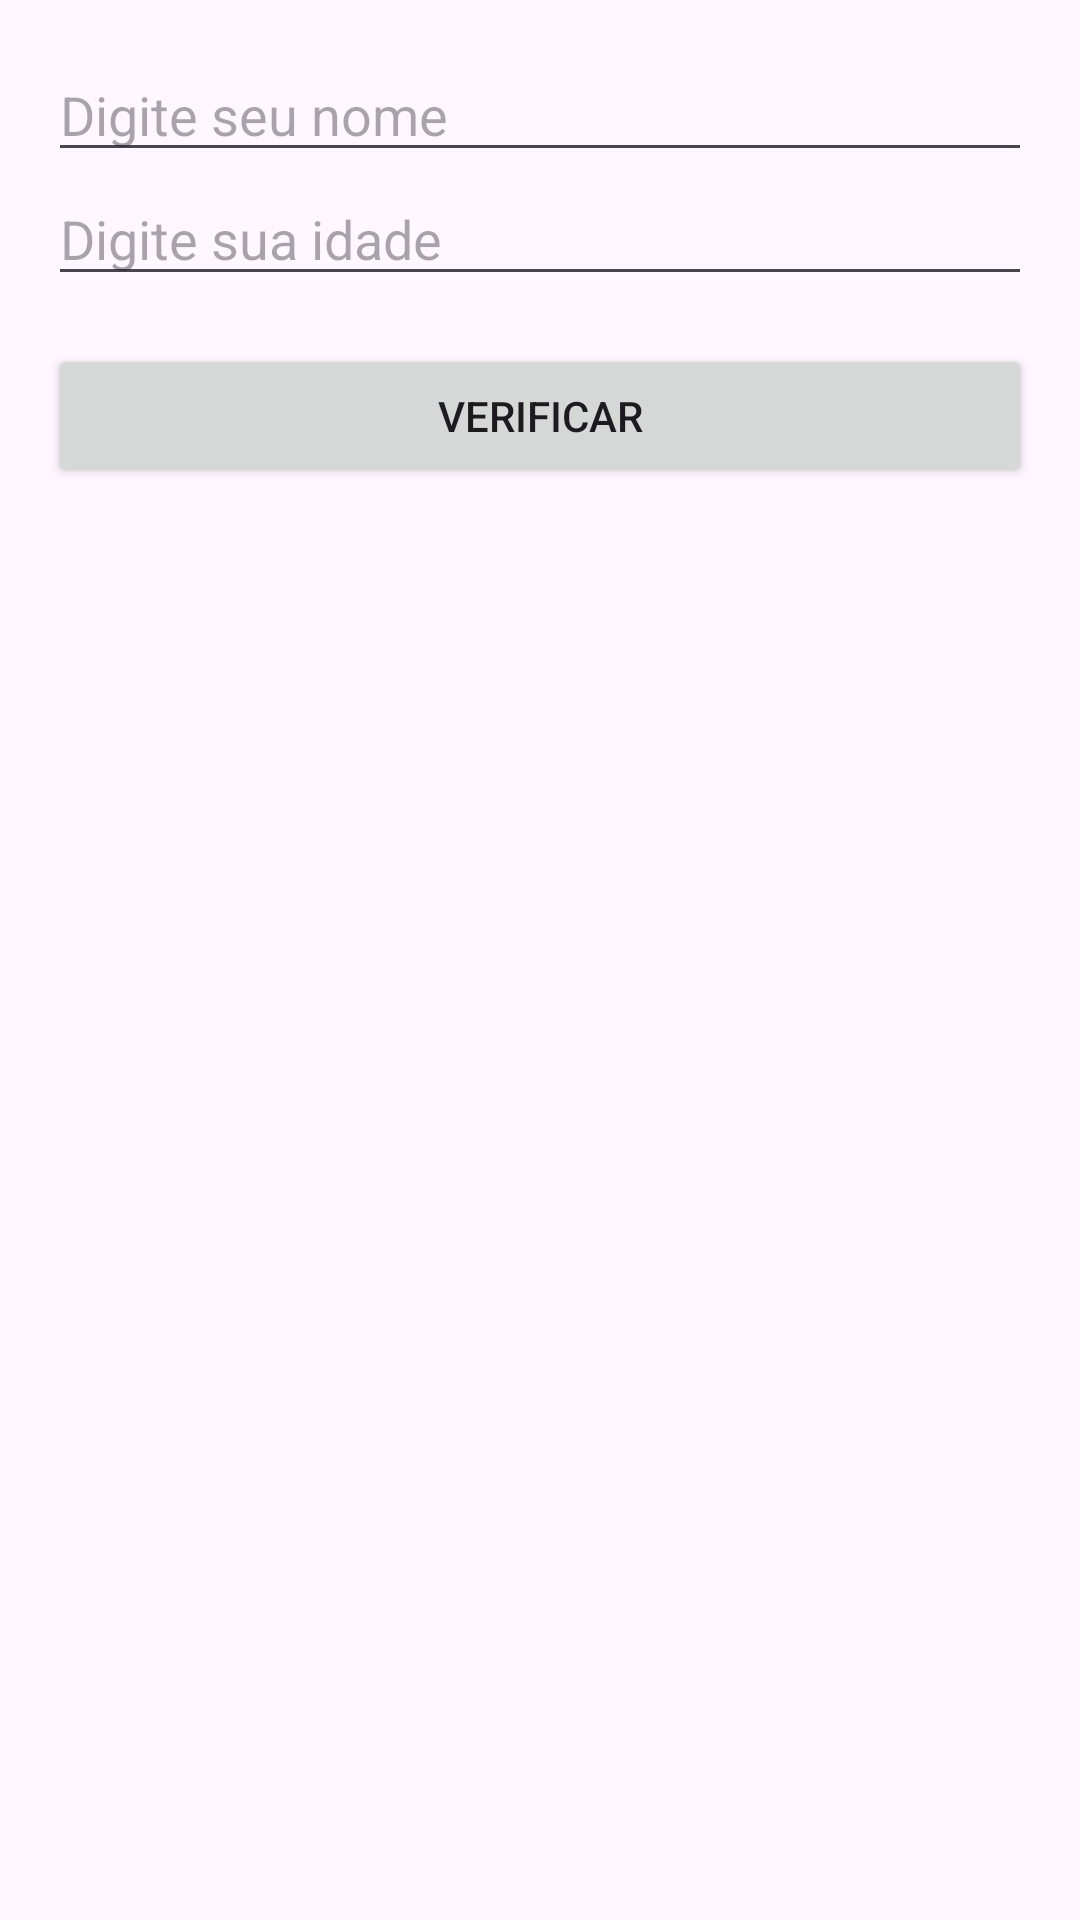

Android layout source for this screen:
<!-- AndroidManifest.xml: application theme Theme.CheckBoxDinamico -->
<!-- res/layout/activity_exercicio1.xml -->
<LinearLayout xmlns:android="http://schemas.android.com/apk/res/android"
    android:layout_width="match_parent"
    android:layout_height="match_parent"
    android:orientation="vertical"
    android:padding="16dp">

    
    <EditText
        android:id="@+id/editTextNome"
        android:layout_width="match_parent"
        android:layout_height="wrap_content"
        android:hint="Digite seu nome"
        android:inputType="textPersonName"/>

    
    <EditText
        android:id="@+id/editTextIdade"
        android:layout_width="match_parent"
        android:layout_height="wrap_content"
        android:hint="Digite sua idade"
        android:inputType="number"/>

    
    <Button
        android:id="@+id/buttonVerificar"
        android:layout_width="match_parent"
        android:layout_height="wrap_content"
        android:text="Verificar"
        android:layout_marginTop="16dp"/>

    
    <TextView
        android:id="@+id/textViewResultado"
        android:layout_width="match_parent"
        android:layout_height="wrap_content"
        android:text=""
        android:textSize="18sp"
        android:layout_marginTop="16dp"/>
</LinearLayout>
<!-- resources referenced by this layout -->
<resources>
  <style name="Theme.CheckBoxDinamico" parent="Base.Theme.CheckBoxDinamico" />
  <style name="Base.Theme.CheckBoxDinamico" parent="Theme.Material3.DayNight.NoActionBar">
          
          
      </style>
</resources>
